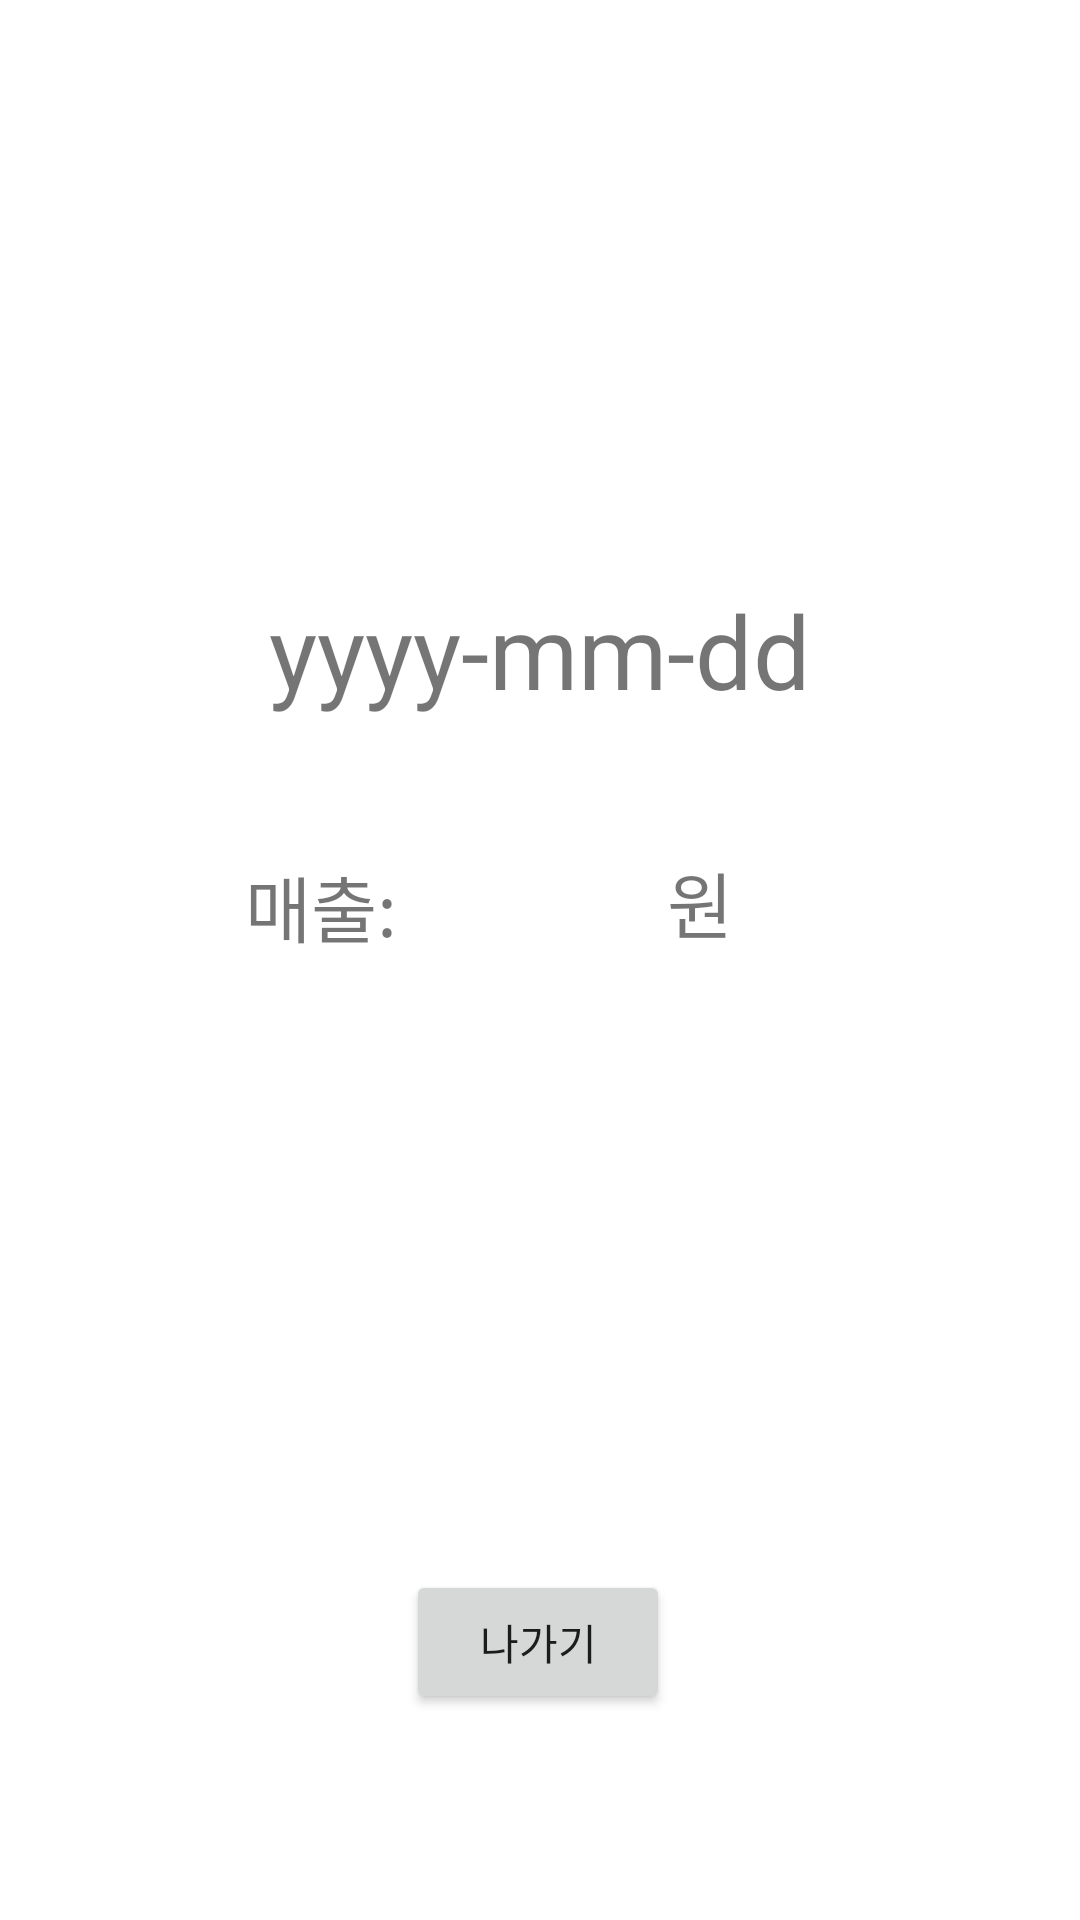

Write the Android layout XML for this screen, with the resource values it uses.
<!-- AndroidManifest.xml: application theme Theme.DexOrderApplication -->
<!-- res/layout/activity_manage.xml -->
<androidx.constraintlayout.widget.ConstraintLayout xmlns:android="http://schemas.android.com/apk/res/android"
    xmlns:app="http://schemas.android.com/apk/res-auto"
    xmlns:tools="http://schemas.android.com/tools"
    android:id="@+id/linearLayout"
    android:layout_width="match_parent"
    android:layout_height="match_parent"
    android:gravity="center"
    tools:context=".Activity.ManageActivity">

    <TextView
        android:id="@+id/textView"
        android:layout_width="wrap_content"
        android:layout_height="wrap_content"
        android:text="yyyy-mm-dd"
        android:textSize="34sp"
        app:layout_constraintBottom_toBottomOf="parent"
        app:layout_constraintEnd_toEndOf="parent"
        app:layout_constraintStart_toStartOf="parent"
        app:layout_constraintTop_toTopOf="parent"
        app:layout_constraintVertical_bias="0.326" />

    <TextView
        android:id="@+id/sales_text"
        android:layout_width="wrap_content"
        android:layout_height="wrap_content"
        android:layout_marginEnd="8dp"
        android:text=""
        android:textSize="24sp"
        app:layout_constraintBottom_toBottomOf="parent"
        app:layout_constraintEnd_toStartOf="@+id/textView3"
        app:layout_constraintTop_toTopOf="parent"
        app:layout_constraintVertical_bias="0.469" />

    <TextView
        android:id="@+id/textView3"
        android:layout_width="wrap_content"
        android:layout_height="wrap_content"
        android:text="원"
        android:textSize="24sp"
        app:layout_constraintBottom_toBottomOf="parent"
        app:layout_constraintEnd_toEndOf="parent"
        app:layout_constraintHorizontal_bias="0.658"
        app:layout_constraintStart_toStartOf="parent"
        app:layout_constraintTop_toTopOf="parent"
        app:layout_constraintVertical_bias="0.468" />

    <TextView
        android:id="@+id/textView1"
        android:layout_width="wrap_content"
        android:layout_height="wrap_content"
        android:text="매출:"
        android:textSize="24sp"
        app:layout_constraintBottom_toBottomOf="parent"
        app:layout_constraintEnd_toEndOf="parent"
        app:layout_constraintHorizontal_bias="0.264"
        app:layout_constraintStart_toStartOf="parent"
        app:layout_constraintTop_toTopOf="parent"
        app:layout_constraintVertical_bias="0.47" />

    <Button
        android:id="@+id/btn_exit"
        android:layout_width="wrap_content"
        android:layout_height="wrap_content"
        android:layout_marginTop="284dp"
        android:text="나가기"
        app:layout_constraintEnd_toEndOf="@+id/textView"
        app:layout_constraintHorizontal_bias="0.494"
        app:layout_constraintStart_toStartOf="@+id/textView"
        app:layout_constraintTop_toBottomOf="@+id/textView" />
</androidx.constraintlayout.widget.ConstraintLayout>
<!-- resources referenced by this layout -->
<resources>
  <style name="Theme.DexOrderApplication" parent="Theme.MaterialComponents.DayNight.NoActionBar">
          
          <item name="colorPrimary">@color/teal_200</item>
          <item name="colorPrimaryVariant">@color/purple_700</item>
          <item name="colorOnPrimary">@color/white</item>
          
          <item name="colorSecondary">@color/teal_200</item>
          <item name="colorSecondaryVariant">@color/teal_700</item>
          <item name="colorOnSecondary">@color/black</item>
          
          <item name="android:statusBarColor">@color/teal_200</item>
          
      </style>
  <!-- not gathered from this repository: default colours our renderer supplied (Android Studio template values) -->
  <color name="purple_700">#FF3700B3</color>
  <color name="teal_200">#FF03DAC5</color>
  <color name="teal_700">#FF018786</color>
  <color name="black">#FF000000</color>
  <color name="white">#FFFFFFFF</color>
</resources>
